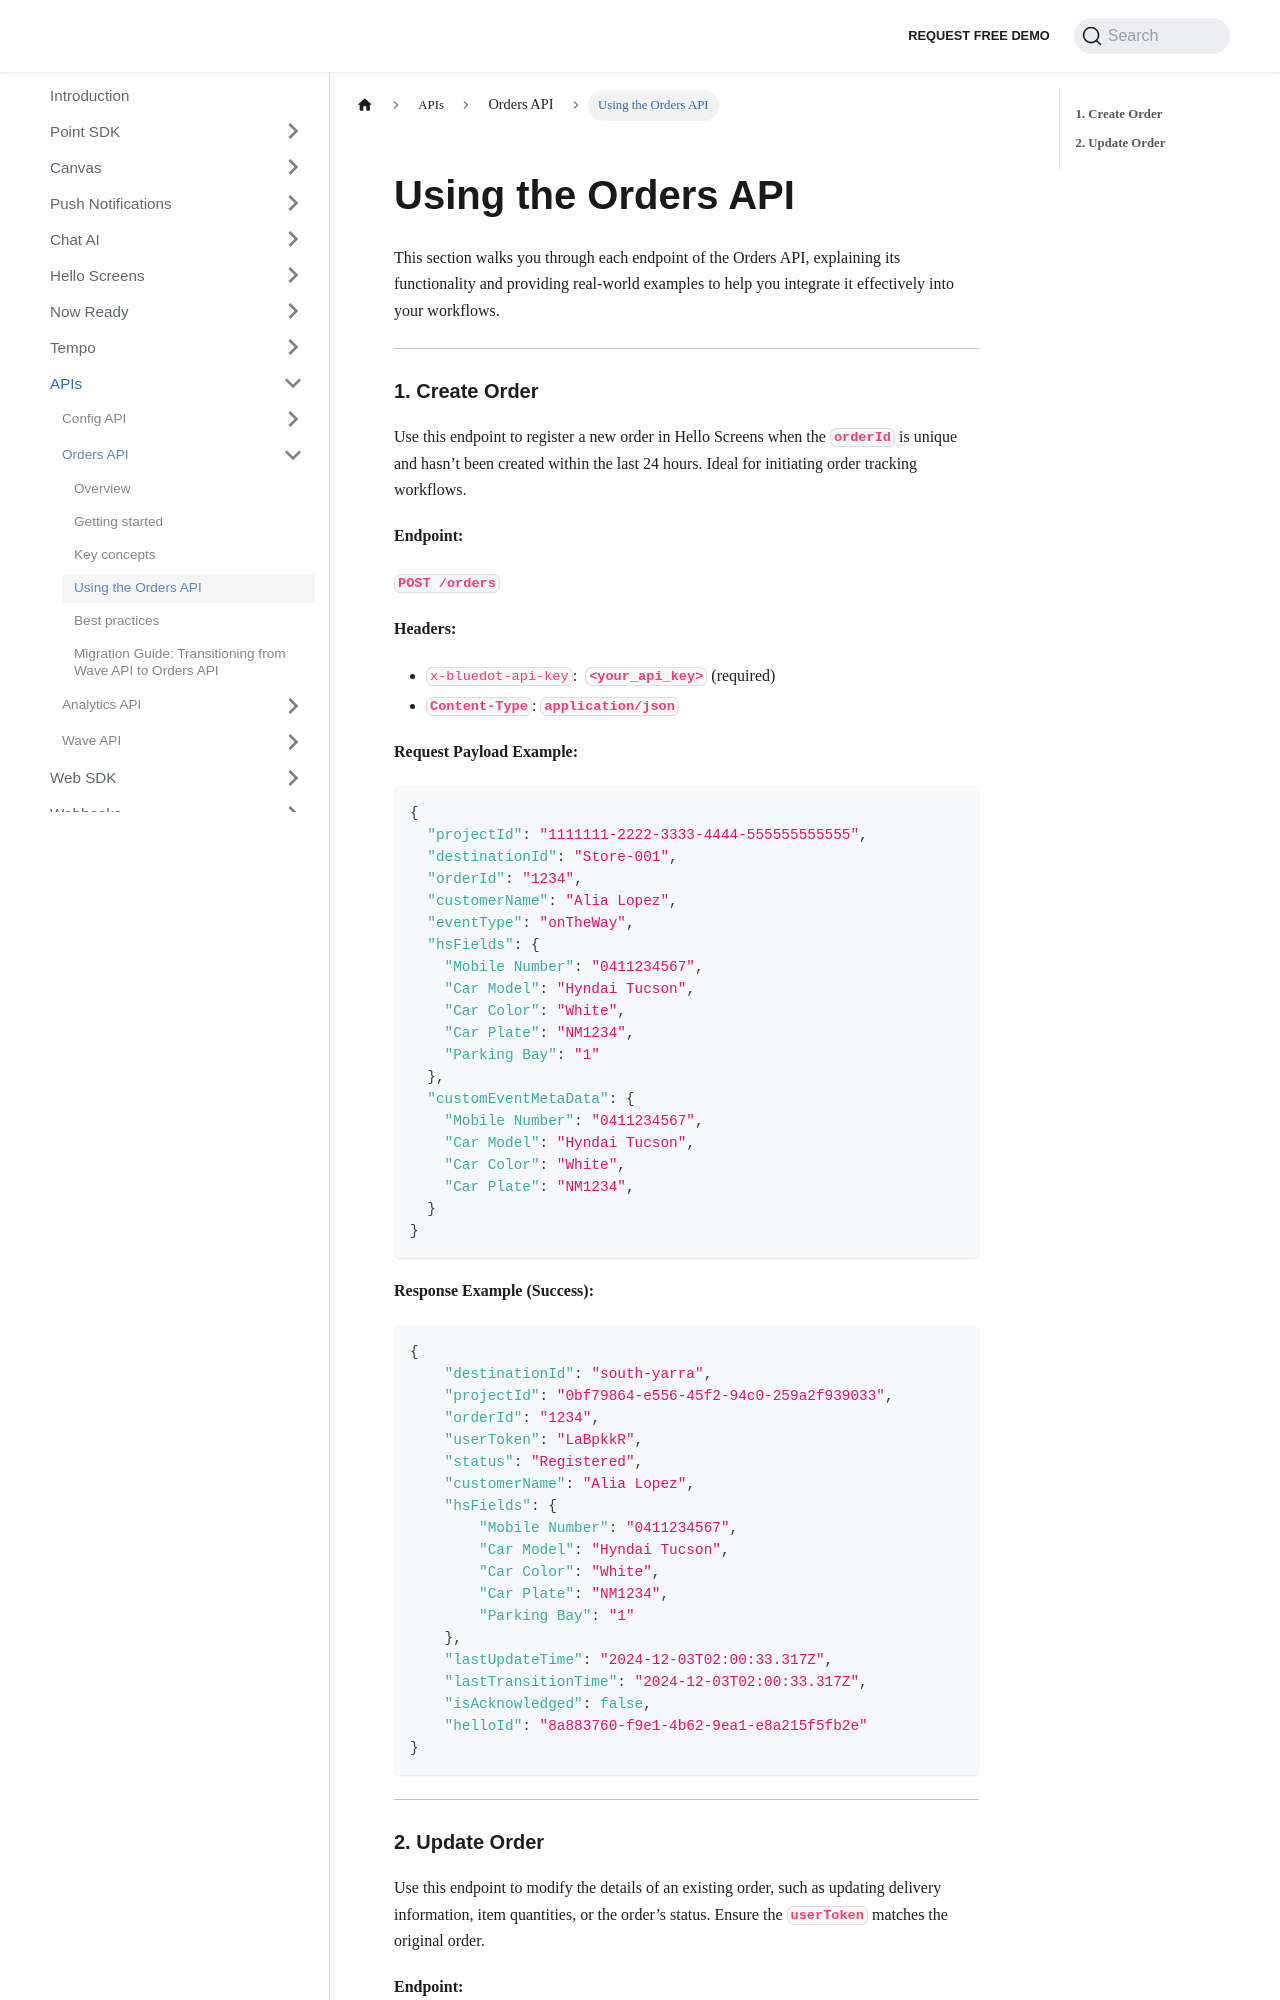

repository: Bluedot-Innovation/documentation · page: APIs/Orders API/Using the Orders API.html · generator: docusaurus

Using the Orders API
====================

This section walks you through each endpoint of the Orders API, explaining its functionality and providing real-world examples to help you integrate it effectively into your workflows.

---

### **1. Create Order**

Use this endpoint to register a new order in Hello Screens when the **`orderId`** is unique and hasn’t been created within the last 24 hours. Ideal for initiating order tracking workflows.

**Endpoint:**

**`POST /orders`**

**Headers:**

- `x-bluedot-api-key`:  **`<your_api_key>`** (required)
- **`Content-Type`**: **`application/json`**

**Request Payload Example:**

```json
{
  "projectId": "1111111-2222-3333-4444-555555555555",
  "destinationId": "Store-001",
  "orderId": "1234",
  "customerName": "Alia Lopez",
  "eventType": "onTheWay",
  "hsFields": {
    "Mobile Number": "0411234567",
    "Car Model": "Hyndai Tucson",
    "Car Color": "White",
    "Car Plate": "NM1234",
    "Parking Bay": "1"
  },
  "customEventMetaData": {
    "Mobile Number": "0411234567",
    "Car Model": "Hyndai Tucson",
    "Car Color": "White",
    "Car Plate": "NM1234",
  }
}
```

**Response Example (Success):**

```json
{
	"destinationId": "south-yarra",
	"projectId": "0bf79864-e556-45f2-94c0-259a2f939033",
	"orderId": "1234",
	"userToken": "LaBpkkR",
	"status": "Registered",
	"customerName": "Alia Lopez",
	"hsFields": {
		"Mobile Number": "0411234567",
		"Car Model": "Hyndai Tucson",
		"Car Color": "White",
		"Car Plate": "NM1234",
		"Parking Bay": "1"
	},
	"lastUpdateTime": "2024-12-03T02:00:33.317Z",
	"lastTransitionTime": "2024-12-03T02:00:33.317Z",
	"isAcknowledged": false,
	"helloId": "8a883760-f9e1-4b62-9ea1-e8a215f5fb2e"
}
```

---
